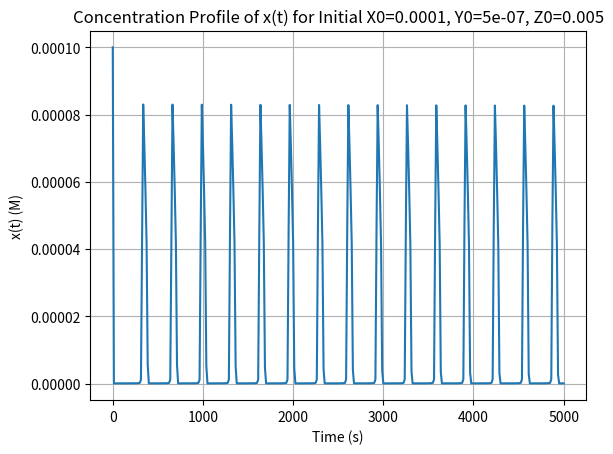
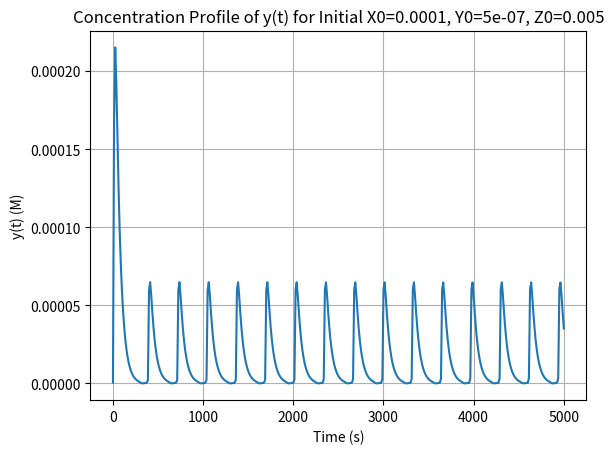
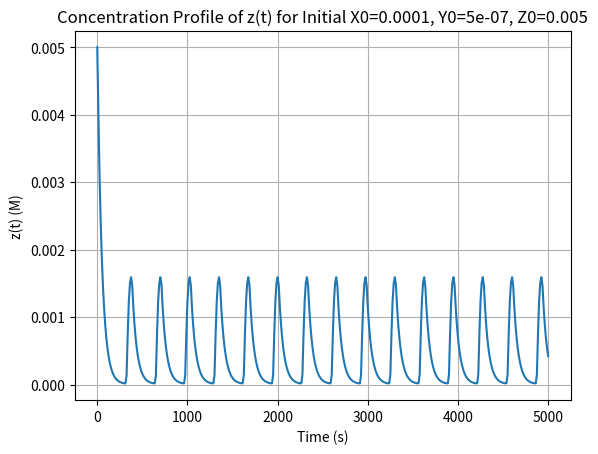
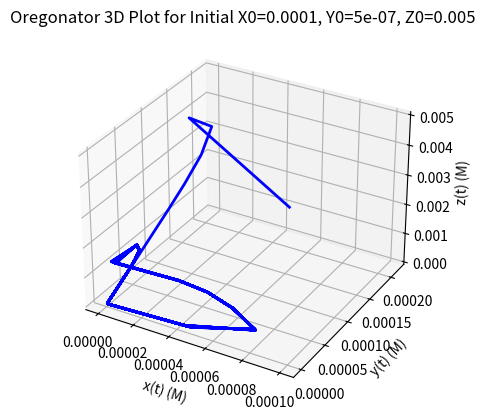
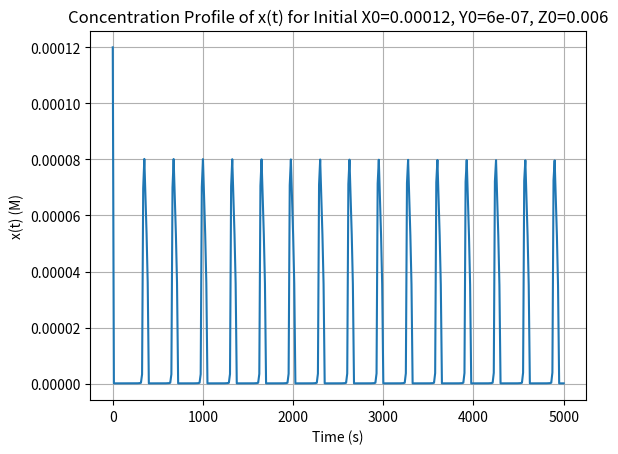
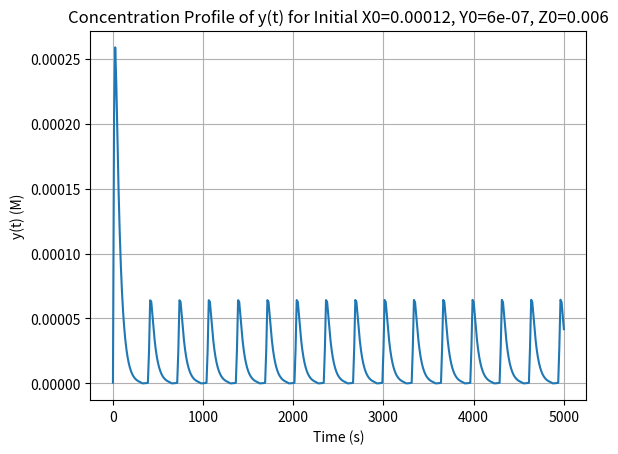
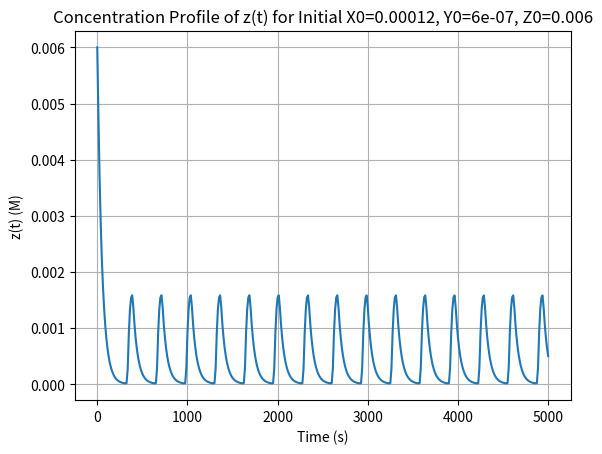
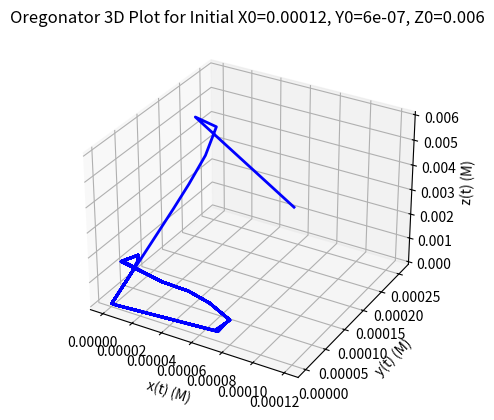
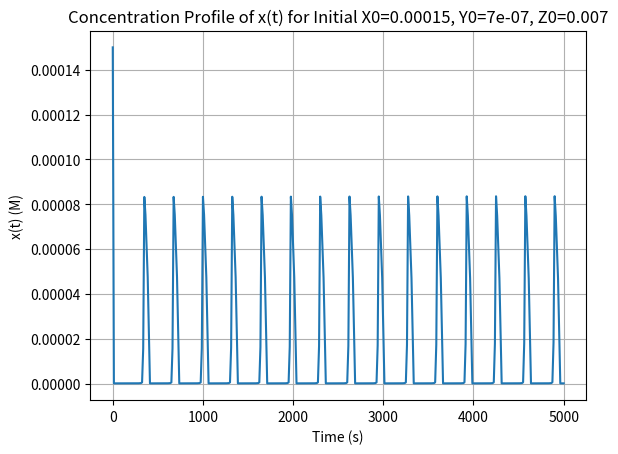
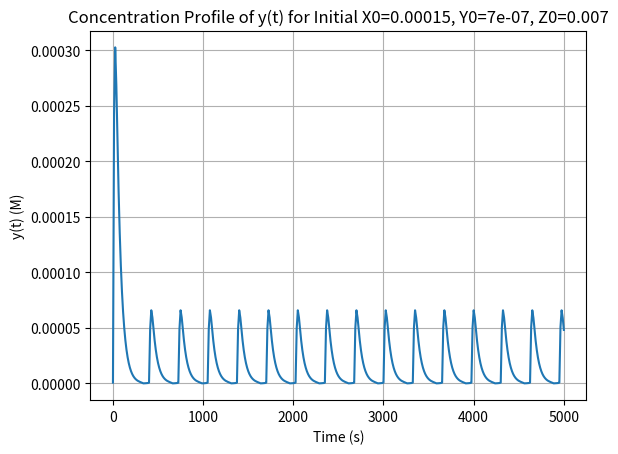
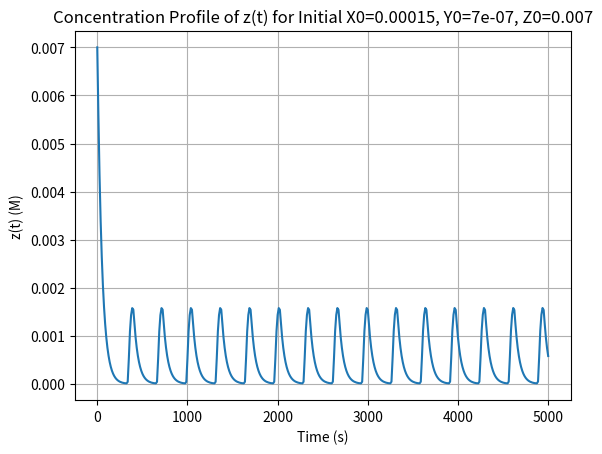
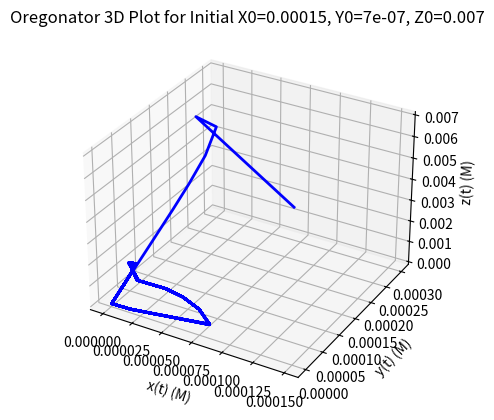

The matplotlib source for these figures, in order:
import numpy as np
import matplotlib.pyplot as plt
import pandas as pd
from mpl_toolkits.mplot3d import Axes3D
from scipy.integrate import solve_ivp
import itertools

# Define the differential equations for the Oregonator model
def oregonator_deriv(t, conc, A, B, H_plus):
    k2 = 8E+05 * H_plus
    k3 = 1.28 * H_plus ** 2
    k4 = 2E+03
    k5 = 8 * H_plus
    k0 = 1

    eta = (k0 * B) / (k5 * A)
    delta = (2 * k0 * k4 * B) / (k2 * k5 * A)
    q = (2 * k3 * k4) / (k2 * k5)
    f = 2 / 3  # f generally between 1/2 to 1

    x, y, z = conc
    dxdt = (q * y - x * y + x * (1.0 - x)) / eta
    dydt = (-q * y - x * y + f * z) / delta
    dzdt = x - z

    return [dxdt, dydt, dzdt]

# Function to solve and plot the Oregonator ODEs for different initial concentrations
def oregonator_solve_ivp(initial_conditions):
    # Set constant parameters
    A = 0.06  # BrO3- initial concentration
    B = 0.02  # Organic species initial concentration
    H_plus = 0.8  # H+ concentration

    # Calculate scaling factors
    k2 = 8E+05 * H_plus
    k4 = 2E+03
    k5 = 8 * H_plus
    k0 = 1
    X0 = k5 * A / (2 * k4)
    Y0 = k5 * A / k2
    Z0 = (k5 * A) ** 2 / (k4 * k0 * B)
    T0 = 1 / (k0 * B)

    t0, tstop = 0.0, 100
    tspan = np.array([t0, tstop])
    t = np.linspace(t0, tstop, 401)

    # Loop over each set of initial conditions
    for init_X, init_Y, init_Z in initial_conditions:
        # Convert initial conditions to dimensionless values
        y0 = [init_X / X0, init_Y / Y0, init_Z / Z0]

        sol = solve_ivp(oregonator_deriv, tspan, y0, args=(A, B, H_plus), t_eval=t)

        # Convert dimensionless results to original concentration and time
        original_time = sol.t * T0
        original_x = sol.y[0] * X0
        original_y = sol.y[1] * Y0
        original_z = sol.y[2] * Z0

        # Save data to CSV
        data = {
            't': original_time,
            'x(t)': original_x,
            'y(t)': original_y,
            'z(t)': original_z
        }
        filename_data = f'oregonator_solution_X{init_X}_Y{init_Y}_Z{init_Z}_original.csv'
        df = pd.DataFrame(data)
        df.to_csv(filename_data, index=False)
        print(f'Data saved to "{filename_data}"')

        # Plot original x(t), y(t), z(t) over time
        plt.plot(original_time, original_x, label=f'X0={init_X}, Y0={init_Y}, Z0={init_Z}')
        plt.xlabel('Time (s)')
        plt.ylabel('x(t) (M)')
        plt.title(f'Concentration Profile of x(t) for Initial X0={init_X}, Y0={init_Y}, Z0={init_Z}')
        plt.grid(True)
        filename_x = f'oregonator_solve_ivp_x_X{init_X}_Y{init_Y}_Z{init_Z}_original.png'
        plt.savefig(filename_x)
        plt.close()

        plt.plot(original_time, original_y, label=f'X0={init_X}, Y0={init_Y}, Z0={init_Z}')
        plt.xlabel('Time (s)')
        plt.ylabel('y(t) (M)')
        plt.title(f'Concentration Profile of y(t) for Initial X0={init_X}, Y0={init_Y}, Z0={init_Z}')
        plt.grid(True)
        filename_y = f'oregonator_solve_ivp_y_X{init_X}_Y{init_Y}_Z{init_Z}_original.png'
        plt.savefig(filename_y)
        plt.close()

        plt.plot(original_time, original_z, label=f'X0={init_X}, Y0={init_Y}, Z0={init_Z}')
        plt.xlabel('Time (s)')
        plt.ylabel('z(t) (M)')
        plt.title(f'Concentration Profile of z(t) for Initial X0={init_X}, Y0={init_Y}, Z0={init_Z}')
        plt.grid(True)
        filename_z = f'oregonator_solve_ivp_z_X{init_X}_Y{init_Y}_Z{init_Z}_original.png'
        plt.savefig(filename_z)
        plt.close()

        # 3D Plot of x, y, z in original concentrations
        fig = plt.figure()
        ax = fig.add_subplot(111, projection='3d')
        ax.plot(original_x, original_y, original_z, 'b-', linewidth=2)
        ax.set_xlabel('x(t) (M)')
        ax.set_ylabel('y(t) (M)')
        ax.set_zlabel('z(t) (M)')
        ax.set_title(f'Oregonator 3D Plot for Initial X0={init_X}, Y0={init_Y}, Z0={init_Z}')
        filename_xyz = f'oregonator_solve_ivp_xyz_X{init_X}_Y{init_Y}_Z{init_Z}_original.png'
        plt.savefig(filename_xyz)
        plt.close()

        print(f'Plots saved for Initial X0={init_X}, Y0={init_Y}, Z0={init_Z}')

# Define different initial concentrations for X, Y, Z
initial_conditions = [
    (0.0001, 0.0000005, 0.005),
    (0.00012, 0.0000006, 0.006),
    (0.00015, 0.0000007, 0.007)
]

# Run the simulation for different initial conditions
oregonator_solve_ivp(initial_conditions)
